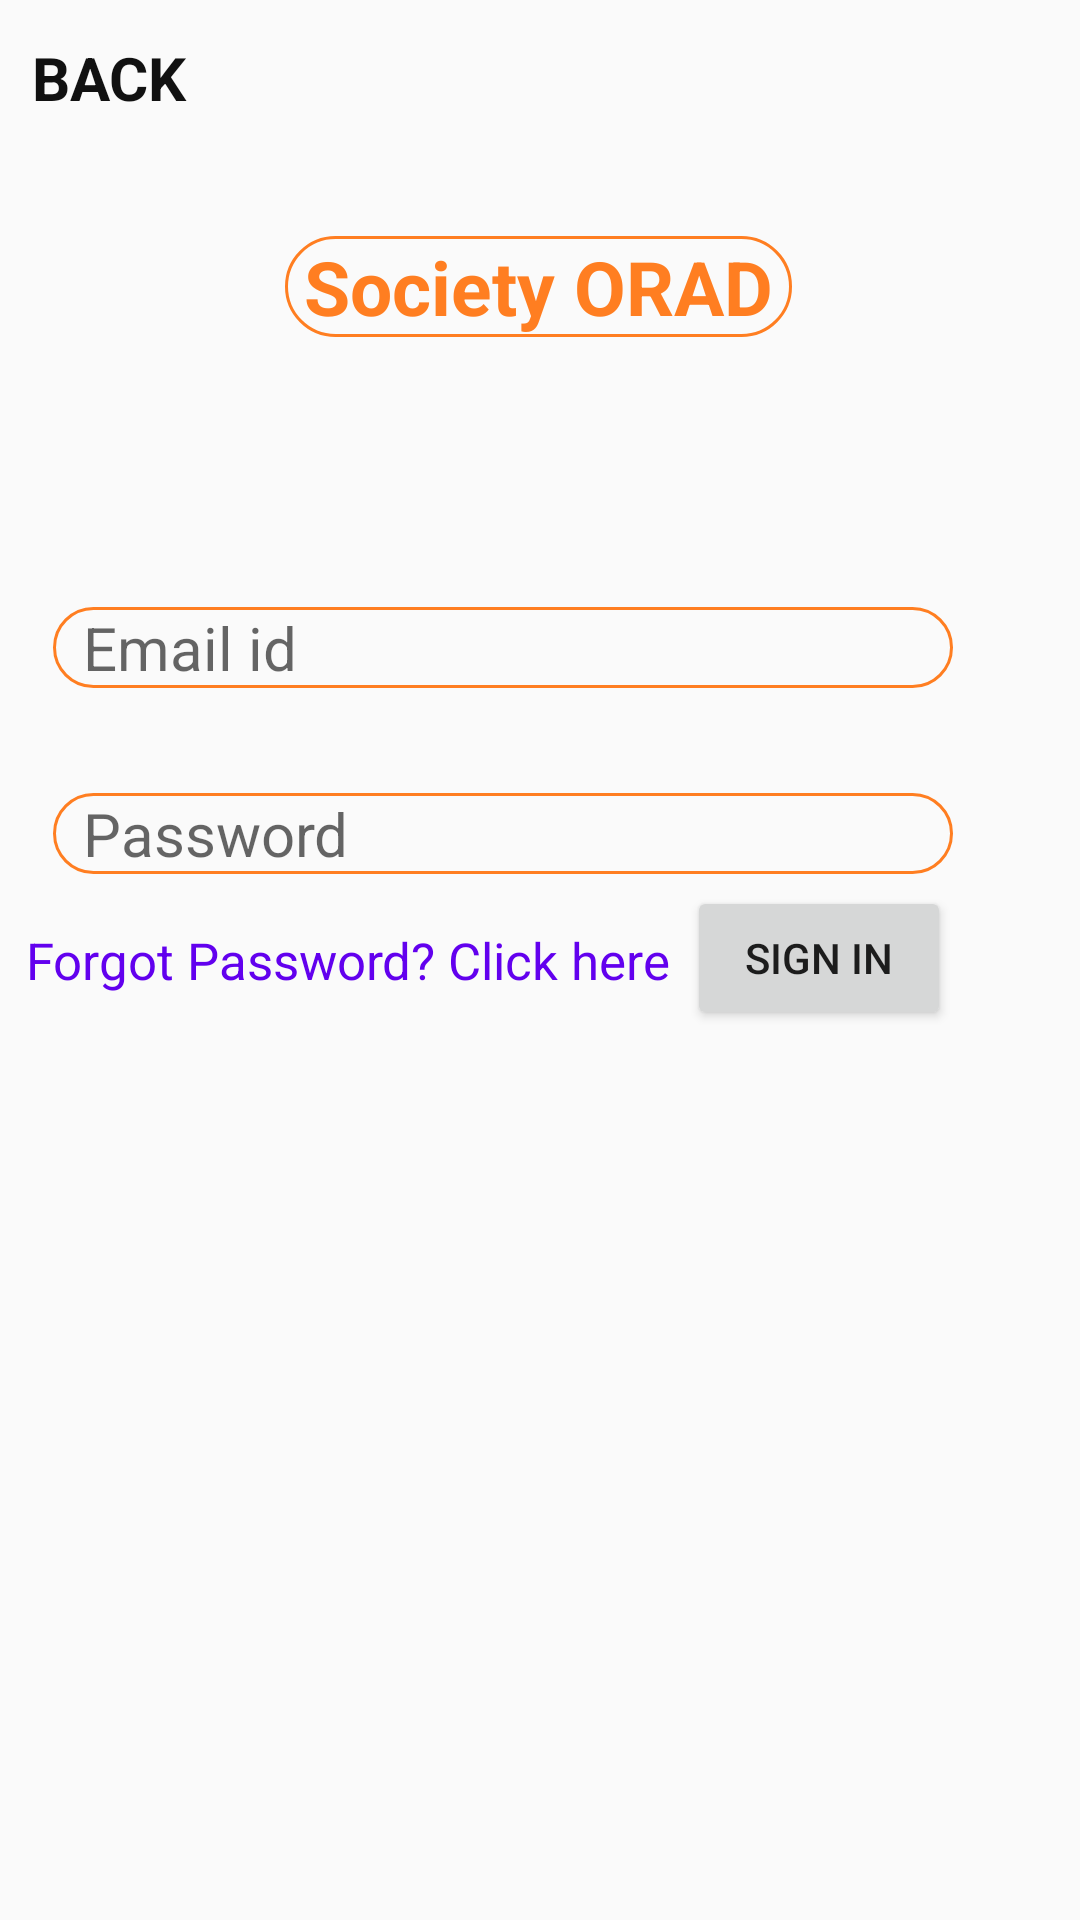

Android layout source for this screen:
<!-- AndroidManifest.xml: application theme Theme.SocietyOrad -->
<!-- res/layout/sign_in_page.xml -->
<?xml version="1.0" encoding="utf-8"?>
<androidx.constraintlayout.widget.ConstraintLayout xmlns:android="http://schemas.android.com/apk/res/android"
    xmlns:app="http://schemas.android.com/apk/res-auto"
    xmlns:tools="http://schemas.android.com/tools"
    android:layout_width="match_parent"
    android:layout_height="match_parent"
    tools:context=".Sign_In_Page">
    <TextView
        android:id="@+id/Signin_ORAD"
        android:layout_width="wrap_content"
        android:layout_height="wrap_content"
        android:background="@drawable/register_text_design"
        android:text=" Society ORAD "

        android:textAlignment="center"
        android:textColor="#ff7e21"
        android:textSize="25sp"
        android:textStyle="bold"
        app:layout_constraintBottom_toBottomOf="parent"
        app:layout_constraintEnd_toEndOf="parent"
        app:layout_constraintHorizontal_bias="0.497"
        app:layout_constraintStart_toStartOf="parent"
        app:layout_constraintTop_toTopOf="parent"
        app:layout_constraintVertical_bias="0.13" />

    <EditText
        android:id="@+id/Signin_Email"
        android:layout_width="300dp"
        android:layout_height="wrap_content"
        android:background="@drawable/register_text_design"
        android:hint="Email id"
        android:inputType="textEmailAddress"
        android:paddingHorizontal="10dp"
        android:textSize="20sp"
        app:layout_constraintBottom_toBottomOf="parent"
        app:layout_constraintEnd_toEndOf="parent"
        app:layout_constraintHorizontal_bias="0.297"
        app:layout_constraintStart_toStartOf="parent"
        app:layout_constraintTop_toTopOf="parent"
        app:layout_constraintVertical_bias="0.33" />

    <EditText
        android:id="@+id/Signin_Password"
        android:layout_width="300dp"
        android:layout_height="wrap_content"
        android:background="@drawable/register_text_design"
        android:hint="Password"
        android:inputType="textPassword"
        android:paddingHorizontal="10dp"
        android:textSize="20sp"
        app:layout_constraintBottom_toBottomOf="parent"
        app:layout_constraintEnd_toEndOf="parent"

        app:layout_constraintHorizontal_bias="0.297"
        app:layout_constraintStart_toStartOf="parent"
        app:layout_constraintTop_toTopOf="parent"
        app:layout_constraintVertical_bias="0.431" />

    <ImageView
        android:id="@+id/Signin_show"
        android:layout_width="50dp"
        android:layout_height="28dp"
        app:layout_constraintBottom_toBottomOf="parent"
        app:layout_constraintEnd_toEndOf="parent"
        app:layout_constraintHorizontal_bias="1.0"
        app:layout_constraintStart_toStartOf="parent"
        app:layout_constraintTop_toTopOf="parent"
        app:layout_constraintVertical_bias="0.431"
        app:srcCompat="@drawable/show_password" />

    <TextView
        android:id="@+id/Signin_Back"
        android:layout_width="wrap_content"
        android:layout_height="wrap_content"
        android:text="BACK"
        android:textColor="#111111"
        android:textSize="20sp"
        android:textStyle="bold"
        app:layout_constraintBottom_toBottomOf="parent"
        app:layout_constraintEnd_toEndOf="parent"
        app:layout_constraintHorizontal_bias="0.035"
        app:layout_constraintStart_toStartOf="parent"
        app:layout_constraintTop_toTopOf="parent"
        app:layout_constraintVertical_bias="0.02" />

    <ImageView
        android:id="@+id/Signin_hide"
        android:layout_width="50dp"
        android:layout_height="28dp"
        android:clickable="false"
        android:visibility="invisible"
        app:layout_constraintBottom_toBottomOf="parent"
        app:layout_constraintEnd_toEndOf="parent"
        app:layout_constraintHorizontal_bias="1.0"
        app:layout_constraintStart_toStartOf="parent"
        app:layout_constraintTop_toTopOf="parent"
        app:layout_constraintVertical_bias="0.431"
        app:srcCompat="@drawable/hide_password" />

    <Button
        android:id="@+id/Signin_Signin"
        android:layout_width="wrap_content"
        android:layout_height="wrap_content"
        android:text="Sign in"
        android:textAlignment="center"
        app:layout_constraintBottom_toBottomOf="parent"
        app:layout_constraintEnd_toEndOf="parent"
        app:layout_constraintHorizontal_bias="0.842"
        app:layout_constraintStart_toStartOf="parent"
        app:layout_constraintTop_toTopOf="parent"
        app:layout_constraintVertical_bias="0.499" />

    <TextView
        android:id="@+id/Signin_forgot_password"
        android:layout_width="wrap_content"
        android:layout_height="wrap_content"
        android:text="Forgot Password? Click here"
        android:textColor="@color/purple_500"
        android:textSize="17sp"
        app:layout_constraintBottom_toBottomOf="parent"
        app:layout_constraintEnd_toStartOf="@+id/Signin_Signin"
        app:layout_constraintHorizontal_bias="0.6"
        app:layout_constraintStart_toStartOf="parent"
        app:layout_constraintTop_toTopOf="parent" />

</androidx.constraintlayout.widget.ConstraintLayout>
<!-- resources referenced by this layout -->
<resources>
  <!-- drawable hide_password: png bitmap (drawable-v24, 11758 bytes) -->
  <!-- drawable register_text_design (drawable) -->
  <?xml version="1.0" encoding="utf-8"?>
  <shape xmlns:android="http://schemas.android.com/apk/res/android">
  
      <stroke android:color="#ff7e21" android:width="1dp"/>
      <corners android:radius="50dp"/>
  </shape>
  <style name="Theme.SocietyOrad" parent="Theme.AppCompat.DayNight.NoActionBar">
          
          <item name="colorPrimary">@color/purple_500</item>
          <item name="colorPrimaryVariant">@color/purple_700</item>
          <item name="colorOnPrimary">@color/white</item>
          
          <item name="colorSecondary">@color/teal_200</item>
          <item name="colorSecondaryVariant">@color/teal_700</item>
          <item name="colorOnSecondary">@color/black</item>
          
          <item name="android:statusBarColor" tools:targetApi="l">#00000000</item>
          
      </style>
  <!-- not gathered from this repository: default colours our renderer supplied (Android Studio template values) -->
  <color name="purple_500">#FF6200EE</color>
  <color name="purple_700">#FF3700B3</color>
  <color name="teal_200">#FF03DAC5</color>
  <color name="teal_700">#FF018786</color>
  <color name="black">#FF000000</color>
  <color name="white">#FFFFFFFF</color>
</resources>
